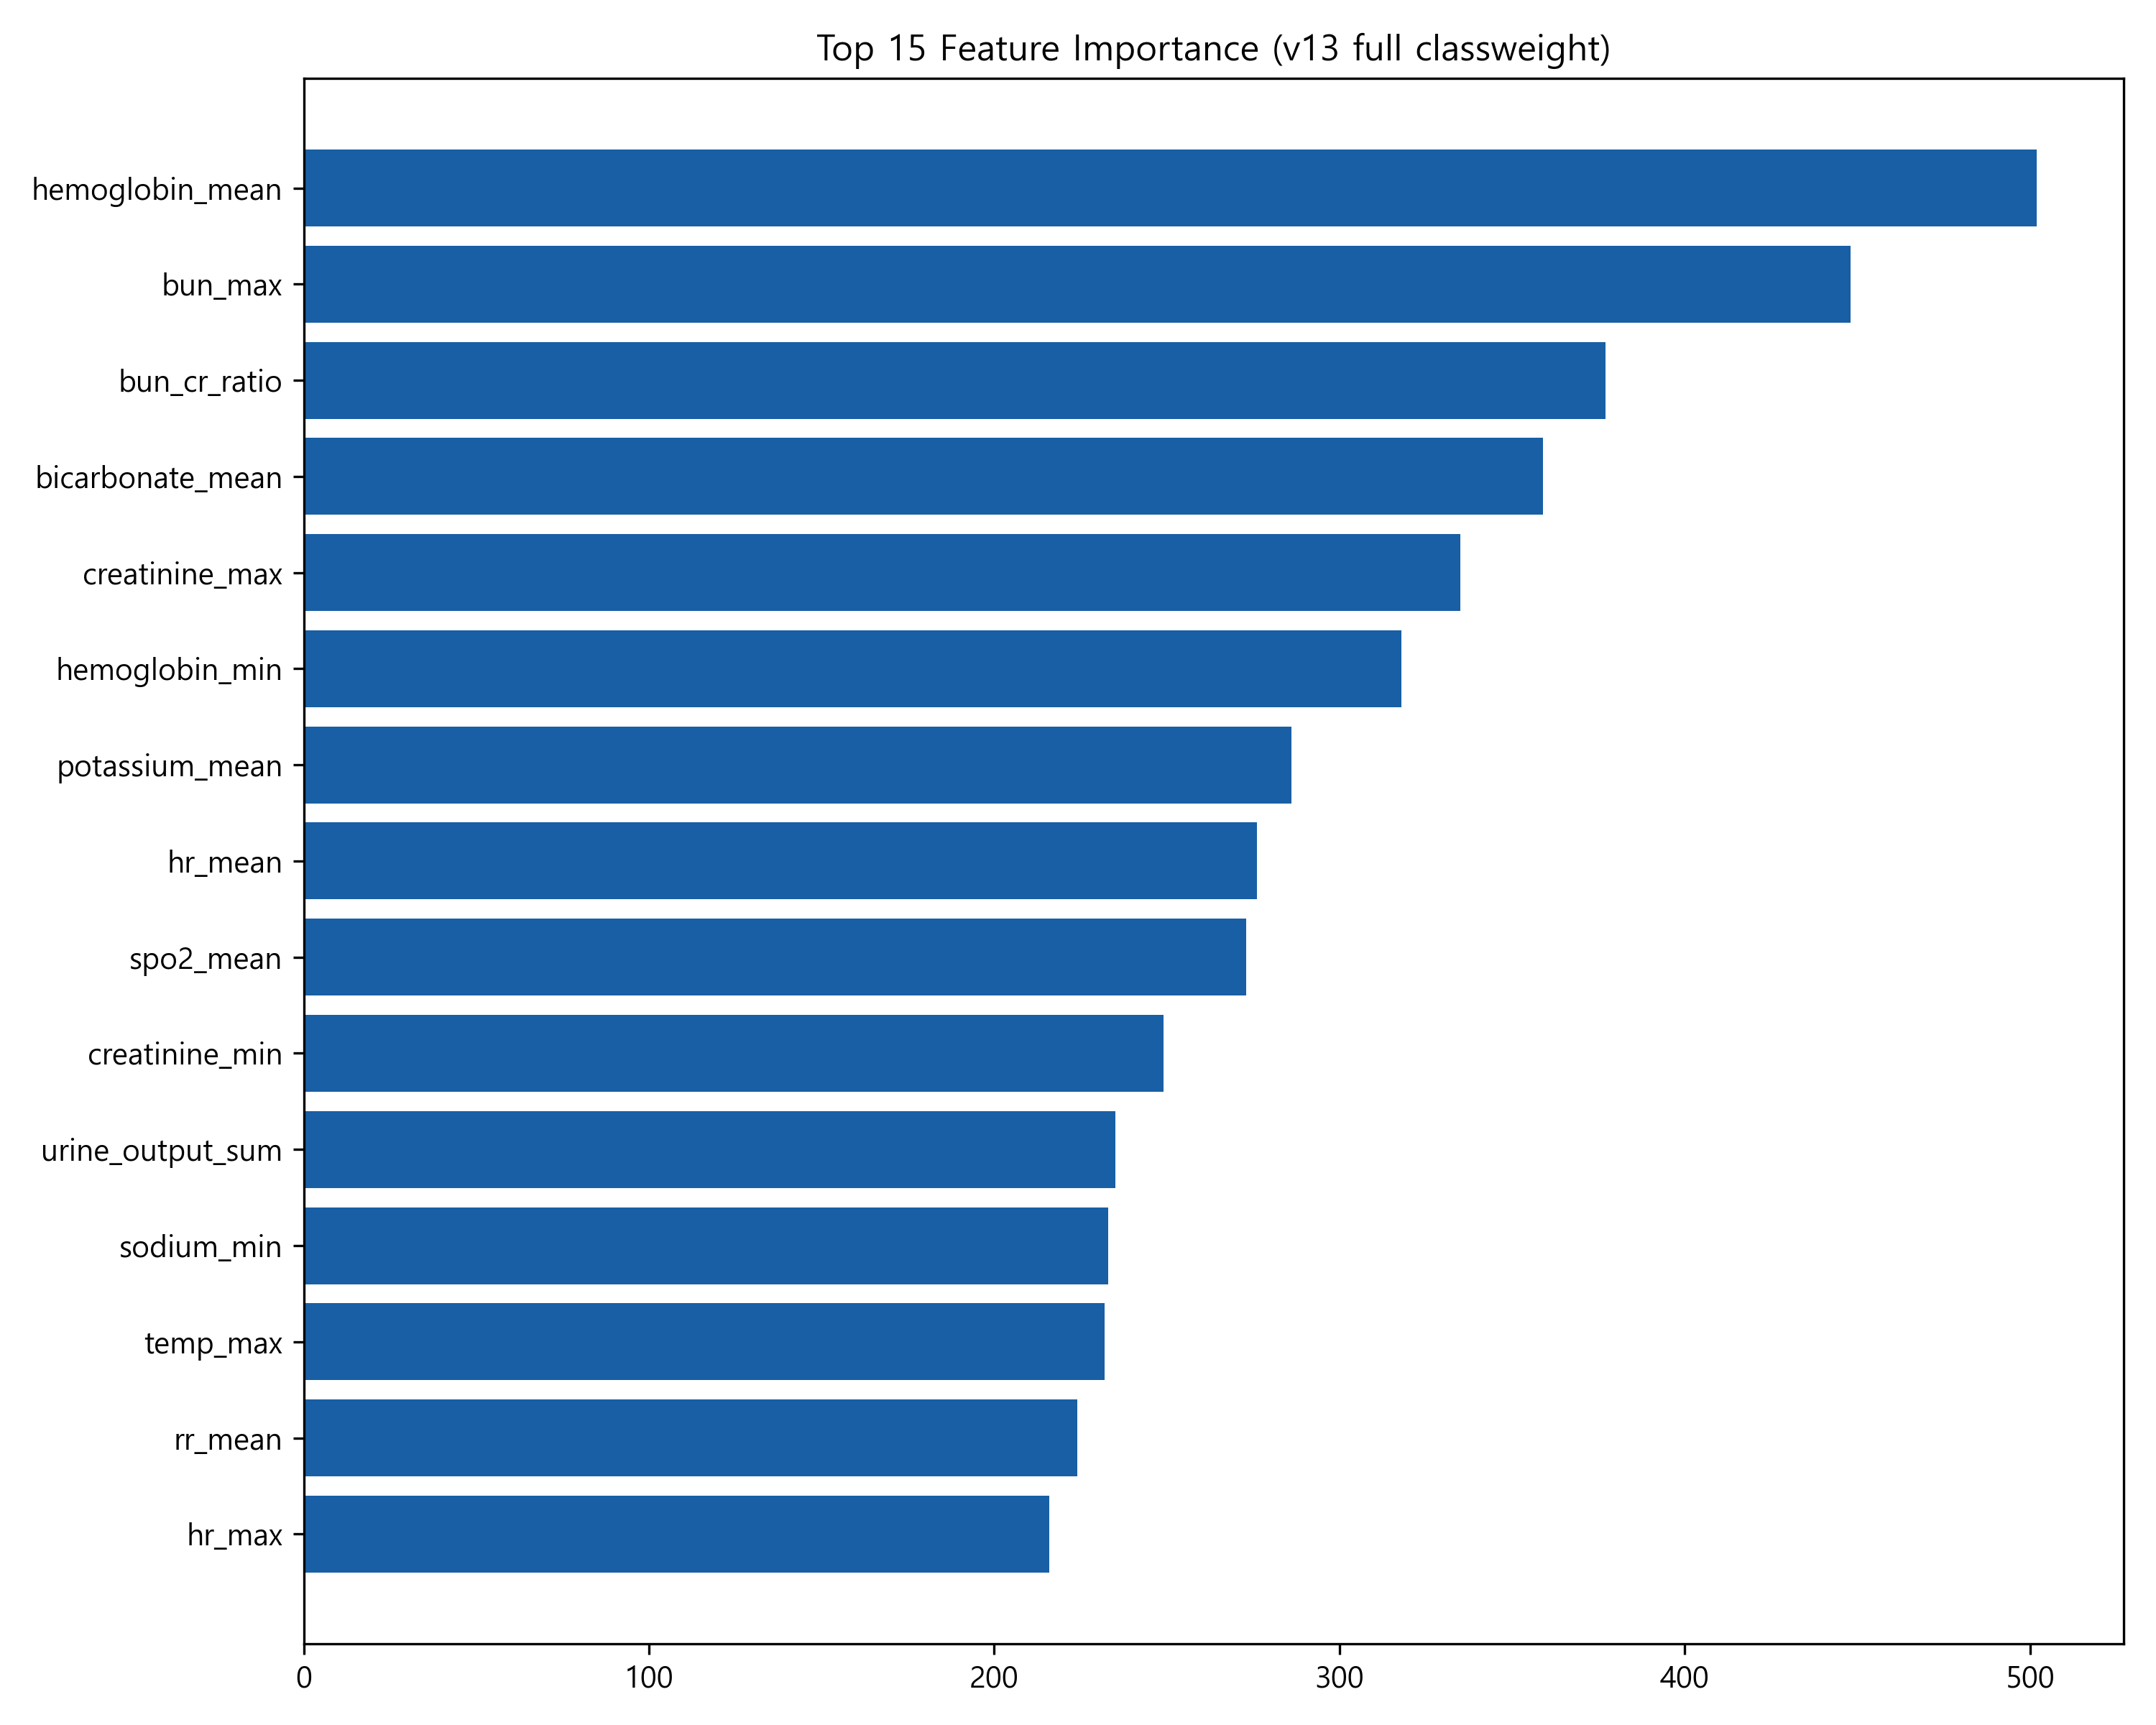

The data file committed next to this chart (first rows):
feature, importance
hemoglobin_mean, 502
bun_max, 448
bun_cr_ratio, 377
bicarbonate_mean, 359
creatinine_max, 335
hemoglobin_min, 318
potassium_mean, 286
hr_mean, 276
spo2_mean, 273
creatinine_min, 249
urine_output_sum, 235
sodium_min, 233
temp_max, 232
rr_mean, 224
hr_max, 216
sodium_max, 214
bicarbonate_min, 210
sbp_min, 209
urine_output_6h, 197
potassium_max, 195
sbp_mean, 190
shock_index_mean, 176
map_mean, 162
creatinine_delta, 139
temp_mean, 135
lactate_mean, 131
lactate_max, 122
map_below65_hours, 110
map_min, 110
vasopressor_hours, 77
spo2_min, 67
rr_max, 54
norepi_dose_max, 12
vasopressor_flag, 5
oliguria_flag, 1
